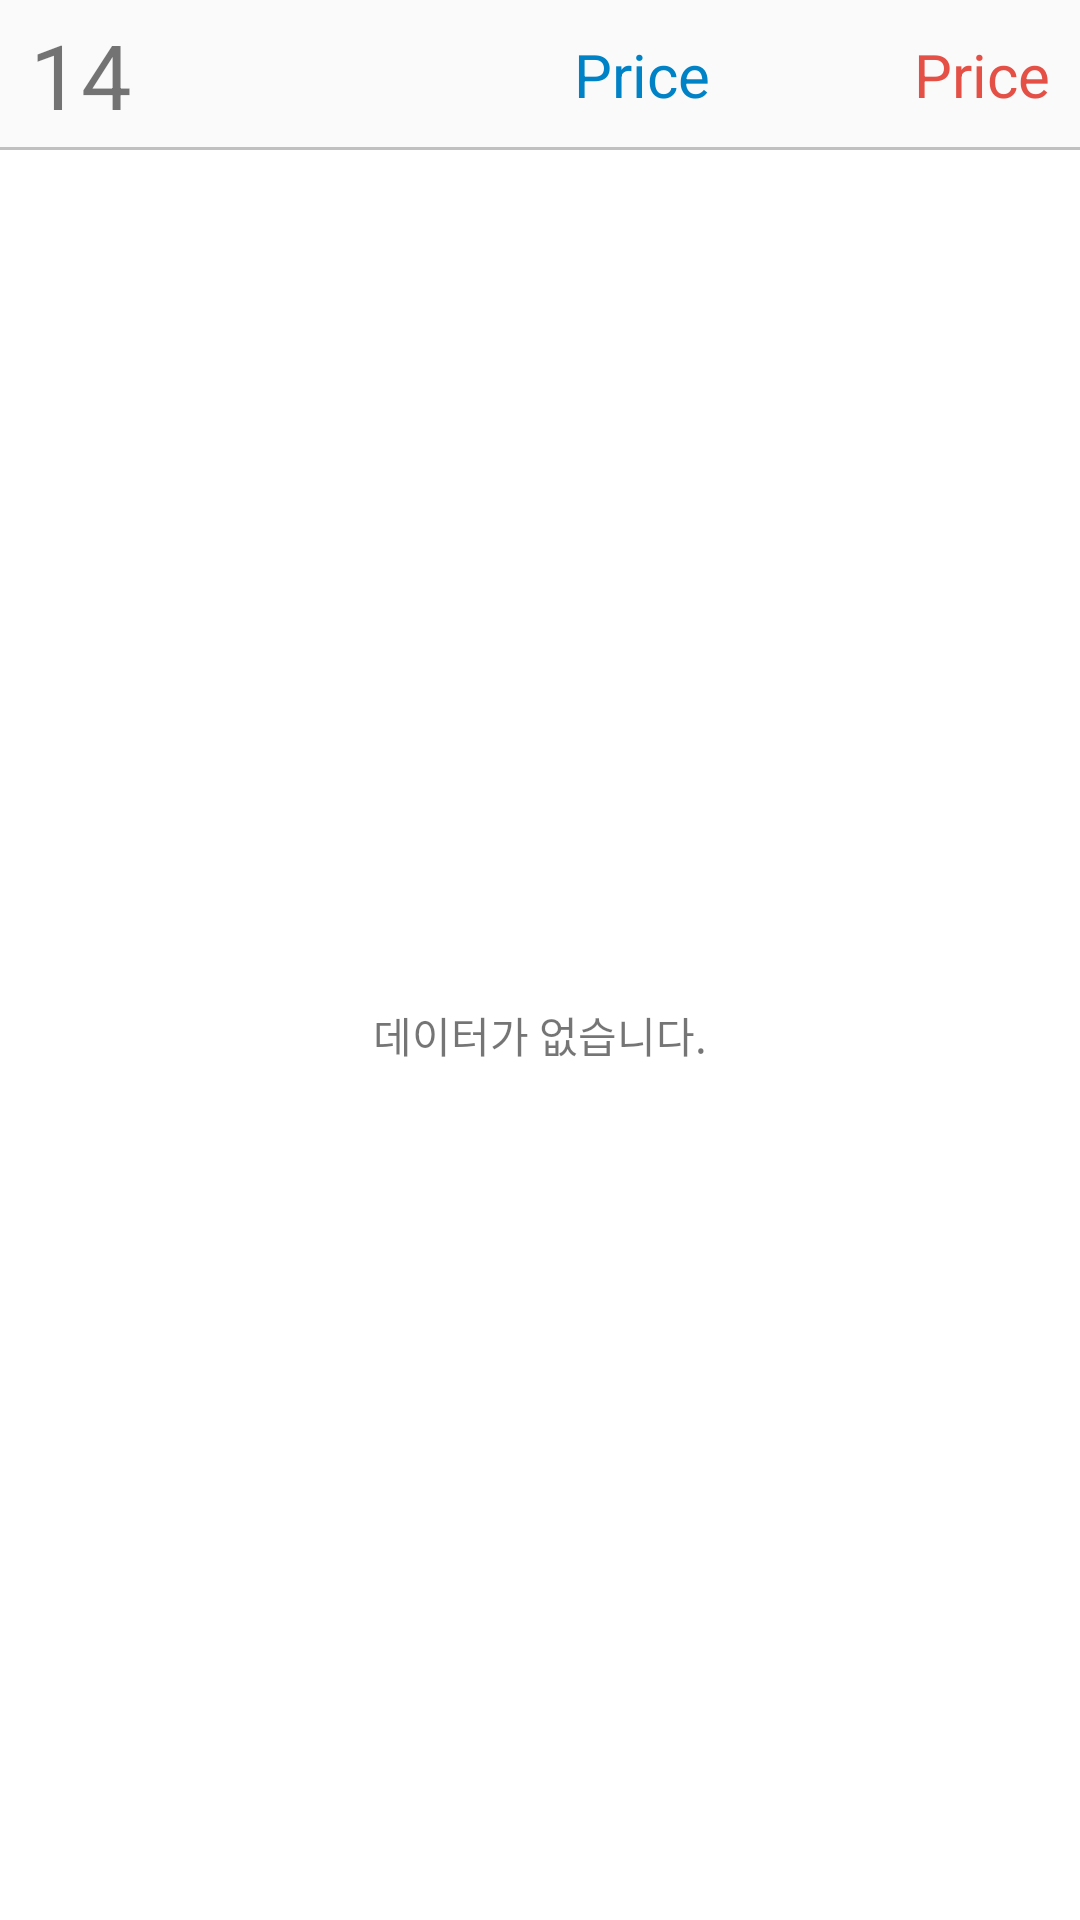

Write the Android layout XML for this screen, with the resource values it uses.
<!-- AndroidManifest.xml: application theme Theme.Account -->
<!-- res/layout/day.xml -->
<?xml version="1.0" encoding="utf-8"?>
<LinearLayout xmlns:android="http://schemas.android.com/apk/res/android"
    xmlns:app="http://schemas.android.com/apk/res-auto"
    xmlns:tools="http://schemas.android.com/tools"
    android:layout_width="match_parent"
    android:layout_height="match_parent"
    android:orientation="vertical"
    tools:context=".Day">

    <LinearLayout
        android:layout_width="match_parent"
        android:layout_height="match_parent"
        android:orientation="vertical">

        <LinearLayout
            android:id="@+id/lyTitle"
            android:layout_width="match_parent"
            android:layout_height="50dp"
            android:background="@drawable/border_day"
            android:gravity="center"
            android:orientation="horizontal">

            <LinearLayout
                android:layout_width="10dp"
                android:layout_height="match_parent"
                android:orientation="vertical"></LinearLayout>

            <LinearLayout
                android:layout_width="0dp"
                android:layout_height="match_parent"
                android:layout_weight="1"
                android:gravity="center_vertical|start"
                android:orientation="horizontal">

                <TextView
                    android:id="@+id/tvDate"
                    android:layout_width="0dp"
                    android:layout_height="match_parent"
                    android:layout_weight="1"
                    android:gravity="center_vertical"
                    android:text="14"
                    android:textSize="30sp" />

            </LinearLayout>

            <TextView
                android:id="@+id/tvIncome"
                android:layout_width="0dp"
                android:layout_height="wrap_content"
                android:layout_weight="1"
                android:gravity="center_vertical|end"
                android:text="Price"
                android:textColor="@color/income"
                android:textSize="20sp" />

            <TextView
                android:id="@+id/tvOutcome"
                android:layout_width="0dp"
                android:layout_height="wrap_content"
                android:layout_weight="1"
                android:gravity="center_vertical|end"
                android:text="Price"
                android:textColor="@color/outcome"
                android:textSize="20sp" />

            <LinearLayout
                android:layout_width="10dp"
                android:layout_height="match_parent"
                android:orientation="vertical">

            </LinearLayout>

        </LinearLayout>

        <FrameLayout
            android:layout_width="match_parent"
            android:layout_height="match_parent">

            <androidx.recyclerview.widget.RecyclerView
                android:id="@+id/recyclerView"
                android:layout_width="match_parent"
                android:layout_height="match_parent"
                android:overScrollMode="never">

            </androidx.recyclerview.widget.RecyclerView>

            <TextView
                android:id="@+id/tvNull"
                android:layout_width="match_parent"
                android:layout_height="match_parent"
                android:gravity="center"
                android:background="@color/white"
                android:text="데이터가 없습니다."
                android:visibility="visible" />

        </FrameLayout>

    </LinearLayout>

</LinearLayout>
<!-- resources referenced by this layout -->
<resources>
  <color name="income">#0082C6</color>
  <color name="outcome">#E45046</color>
  <color name="white">#FFFFFFFF</color>
  <!-- drawable border_day (drawable) -->
  <?xml version="1.0" encoding="utf-8"?>
  <layer-list xmlns:android="http://schemas.android.com/apk/res/android" >
  
      <item
          android:bottom="0dp"
          android:left="-10dp"
          android:right="-10dp"
          android:top="-10dp">
          <shape android:shape="rectangle" >
              <stroke
                  android:width="1dp"
                  android:color="@color/silver" />
              <solid
                  android:color="#FAFAFA" />
          </shape>
      </item>
  
  </layer-list>
  <style name="Theme.Account" parent="Theme.MaterialComponents.DayNight.NoActionBar">
          
          <item name="colorPrimary">@color/plan</item>
          <item name="colorPrimaryVariant">@color/plan</item>
          <item name="colorOnPrimary">@color/white</item>
          
          <item name="colorSecondary">@color/plan</item>
          <item name="colorSecondaryVariant">@color/plan</item>
          <item name="colorOnSecondary">@color/black</item>
          
          <item name="android:statusBarColor">?attr/colorPrimaryVariant</item>
          
      </style>
  <color name="silver">#c0c0c0</color>
  <color name="plan">#01A72B</color>
  <color name="black">#FF000000</color>
</resources>
